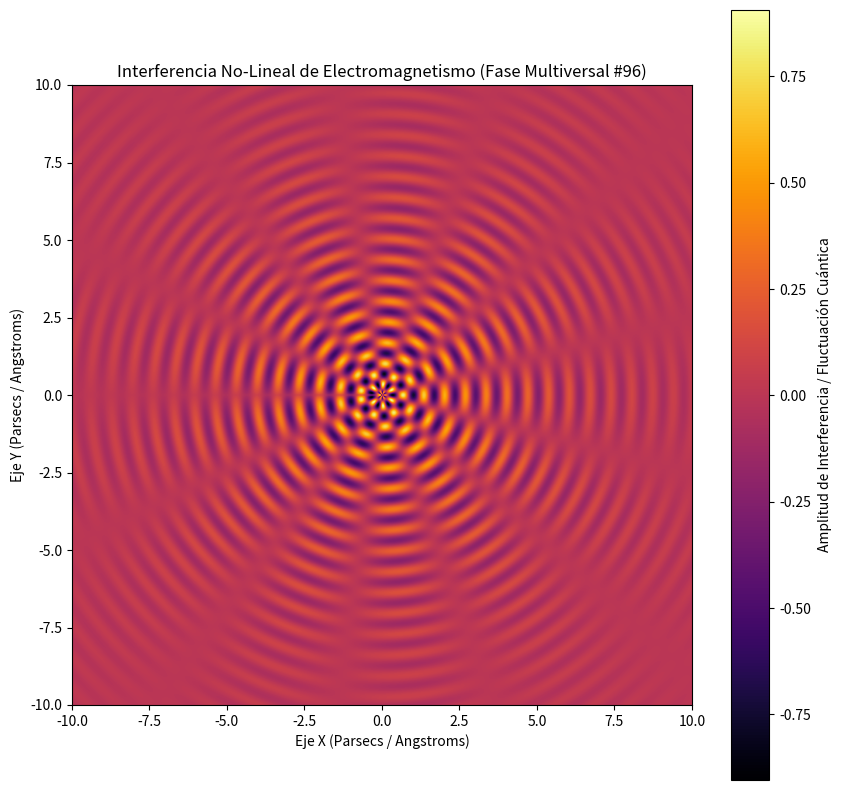

This figure's Python source:
%matplotlib inline
# Simulación Multiversal: Electromagnetismo - Variante 96
import numpy as np
import matplotlib.pyplot as plt

# Parámetros Físicos No-Lineales
omega_1 = 9.355
omega_2 = 6.423
lambda_decay = 0.274
phase_shift = 1.431

x = np.linspace(-10, 10, 800)
y = np.linspace(-10, 10, 800)
X, Y = np.meshgrid(x, y)

# Dinámica de Fluidos / Campos Tensor-Escalares (Fase Multiversal)
R = np.sqrt(X**2 + Y**2) + 1e-5
Z = (np.sin(omega_1 * R + phase_shift) * np.cos(omega_2 * np.arctan2(Y, X))) * np.exp(-lambda_decay * R)

plt.figure(figsize=(10, 10))
plt.imshow(Z, cmap='inferno', extent=[-10, 10, -10, 10], origin='lower')
plt.colorbar(label='Amplitud de Interferencia / Fluctuación Cuántica')
plt.title(r'Interferencia No-Lineal de Electromagnetismo (Fase Multiversal #96)')
plt.xlabel('Eje X (Parsecs / Angstroms)')
plt.ylabel('Eje Y (Parsecs / Angstroms)')
plt.show()
